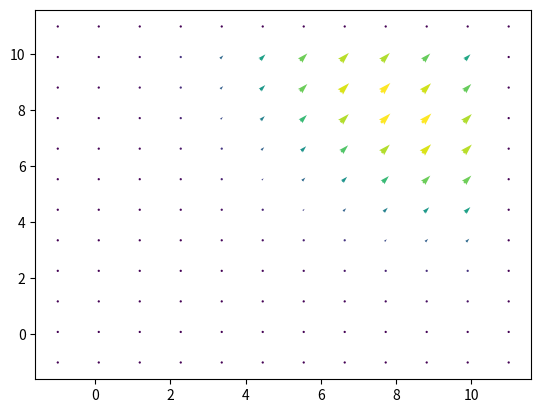

Reproduce this figure in Python.
# -＊- coding: UTF-8 -＊-
import numpy as np
import matplotlib.pyplot as plt
import matplotlib.animation as animation
from datetime import datetime
import os

fig = plt.figure()
ims = []


"""
風上差分で1次元移流方程式を解く/保存形式に書き換え
"""

dx,nX =  1.00 ,10 #m
dy,nY =  1.00 ,10 #m
dt,nT =  0.01 ,10 #sec
c = 10 #m/s

x = np.linspace(0,nX*dx,nX)
y = np.linspace(0,nY*dy,nY)

x2 = np.linspace(-dx,(nX+1)*dx,nX+2)
y2 = np.linspace(-dy,(nY+1)*dy,nY+2)

def initCondition() :
    init_u = lambda i,j: max(np.sin(2*np.pi* ((i+j)*dx) / (2*nX*dx) )-0.5 ,0)
    init_v = lambda i,j: max(np.sin(2*np.pi* ((i+j)*dx) / (2*nX*dx) )-0.5 ,0)

    u,v = np.zeros([nX+2, nY+2]) , np.zeros([nX+2, nY+2])

    for i in range(nX):
        for j in range(nY):
            u[i+1][j+1] = init_u(i,j)
            v[i+1][j+1] = init_v(i,j)

    return (u,v)


def step(field) :
    (u,v) = field
    f = lambda u,i,j: c * u[i][j]

    f_foward = lambda u,i,j : 0.5 * ( ( f(u,i+1,j)+ f(u,i  ,j) ) - abs(c) * (u[i+1][j]-u[i][j]  ) )
    f_back   = lambda u,i,j : 0.5 * ( ( f(u,i  ,j)+ f(u,i-1,j) ) - abs(c) * (u[i][j]  -u[i-1][j]) )
    g_foward = lambda u,i,j : 0.5 * ( ( f(u,i,j+1)+ f(u,i,j  ) ) - abs(c) * (u[i][j+1]-u[i][j]  ) )
    g_back   = lambda u,i,j : 0.5 * ( ( f(u,i  ,j)+ f(u,i,j-1) ) - abs(c) * (u[i][j]  -u[i][j-1]) )

    update = lambda u,i,j : u[i][j] -  (dt/dx) * (f_foward(u,i,j) - f_back(u,i,j)) \
                                    -  (dt/dy) * (g_foward(u,i,j) - g_back(u,i,j))

    next_u,next_v = np.zeros([nX+2, nY+2]) , np.zeros([nX+2, nY+2])

    periodicX2 = lambda next_u,i : next_u[i][-2]
    periodicY2 = lambda next_u,j : next_u[-2][j]
    periodicX1 = lambda next_u,i : next_u[i][1]
    periodicY1 = lambda next_u,j : next_u[1][j]

    for i in range(1,nX+1):
        for j in range(1,nY+1):
            next_u[i][j] = update(u,i,j)
            next_v[i][j] = update(v,i,j)
# TODO:
    # for i in range(nX):
    #     next_u[i][0]   =periodicX2(next_u,i)
    #     next_v[i][0]   =periodicX2(next_v,i)
    #     next_u[i][-1]  =periodicX1(next_u,i)
    #     next_v[i][-1]  =periodicX1(next_v,i)
    #
    # for j in range(nY):
    #     next_u[0][j]   =periodicY2(next_u,j)
    #     next_v[0][j]   =periodicY2(next_v,j)
    #     next_u[-1][j] =periodicY1(next_u,j)
    #     next_v[-1][j] =periodicY1(next_v,j)

    return (next_u,next_v)

nowtime = datetime.now().strftime('%m%d_%H%M%S')
os.mkdir('./'+nowtime)
field = initCondition()
for i in range(50):
    X, Y = np.meshgrid(x2,y2)
    U, V = field
    # U, V = initCondition()
    M = np.array([[np.sqrt(U[i][j]**2+V[i][j]**2) for j in range(nX+2)] for i in range(nY+2)])

    plt.quiver( X, Y, U, V, M, units='x', pivot='mid',scale=1)
    plt.savefig('./'+nowtime+'/'+"%03.f"%(i))
    plt.clf()

    new_field = step(field)
    field = new_field

plt.quiver( X, Y, U, V, M, units='x', pivot='mid',scale=1)

plt.show()

# #境界のためのダミーを両端に加える
# u = [0] + initCondition + [0]
#
# res = []
# for i in range(nT):
#     if (i%40==0):
#         # res += [u[1:-1]]
#         im = plt.plot(u,label=str(i*dt)+' sec')
#         ims.append(im)
#
#     u_next = step(u)
#     u      = u_next
#
#
# # print(u)
# # plt.legend()
# plt.show()
